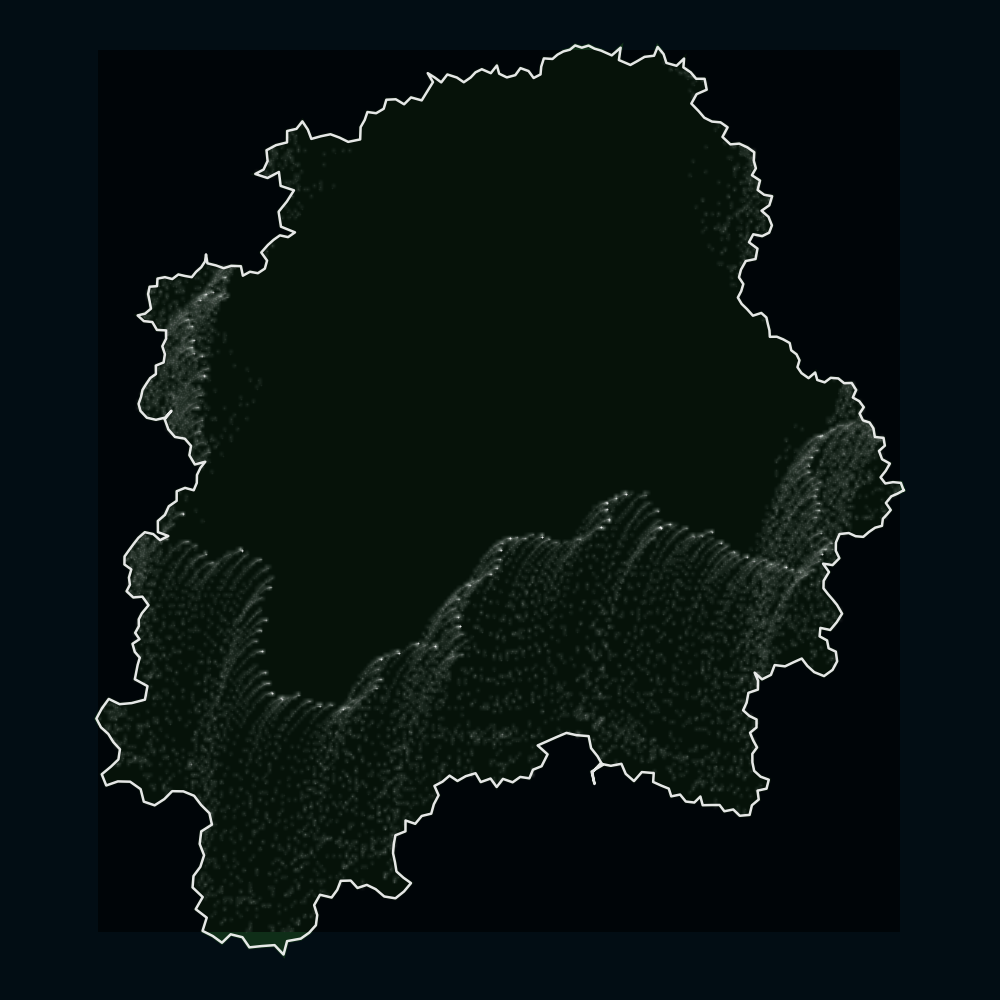

The file beside this chart, header and first rows:
x, y, type, value
1.0, 0.0, coast, 
0.9932, 0.01831, coast, 
0.9737, 0.02012, coast, 
0.9547, 0.01682, coast, 
0.9428, 0.03205, coast, 
0.9556, 0.0483, coast, 
0.9659, 0.06627, coast, 
0.9466, 0.07688, coast, 
0.9389, 0.09751, coast, 
0.9534, 0.1107, coast, 
0.9502, 0.13, coast, 
0.9286, 0.1322, coast, 
0.9251, 0.1536, coast, 
0.9155, 0.1681, coast, 
0.8991, 0.1735, coast, 
0.8908, 0.1904, coast, 
0.9011, 0.2062, coast, 
0.89, 0.221, coast, 
0.8739, 0.2301, coast, 
0.8823, 0.2489, coast, 
0.8712, 0.2663, coast, 
0.8524, 0.2657, coast, 
0.8379, 0.2775, coast, 
0.8191, 0.279, coast, 
0.8041, 0.2678, coast, 
0.7857, 0.2737, coast, 
0.7805, 0.2923, coast, 
0.7641, 0.2782, coast, 
0.7466, 0.2908, coast, 
0.7365, 0.3055, coast, 
0.7416, 0.3225, coast, 
0.7343, 0.3373, coast, 
0.7211, 0.3473, coast, 
0.7173, 0.3654, coast, 
0.7011, 0.3745, coast, 
0.6852, 0.3811, coast, 
0.668, 0.3808, coast, 
0.6671, 0.3969, coast, 
0.6631, 0.4124, coast, 
0.6594, 0.4288, coast, 
0.6469, 0.44, coast, 
0.626, 0.4332, coast, 
0.6114, 0.4495, coast, 
0.5981, 0.4624, coast, 
0.5886, 0.4783, coast, 
0.5971, 0.4944, coast, 
0.6022, 0.5118, coast, 
0.5914, 0.5284, coast, 
0.5964, 0.5475, coast, 
0.6084, 0.569, coast, 
0.6325, 0.5738, coast, 
0.6373, 0.5997, coast, 
0.6162, 0.6154, coast, 
0.6269, 0.6353, coast, 
0.6489, 0.6306, coast, 
0.6663, 0.6392, coast, 
0.6732, 0.6573, coast, 
0.6647, 0.6786, coast, 
0.6474, 0.6937, coast, 
0.6668, 0.7072, coast, 
... 36,148 more rows
